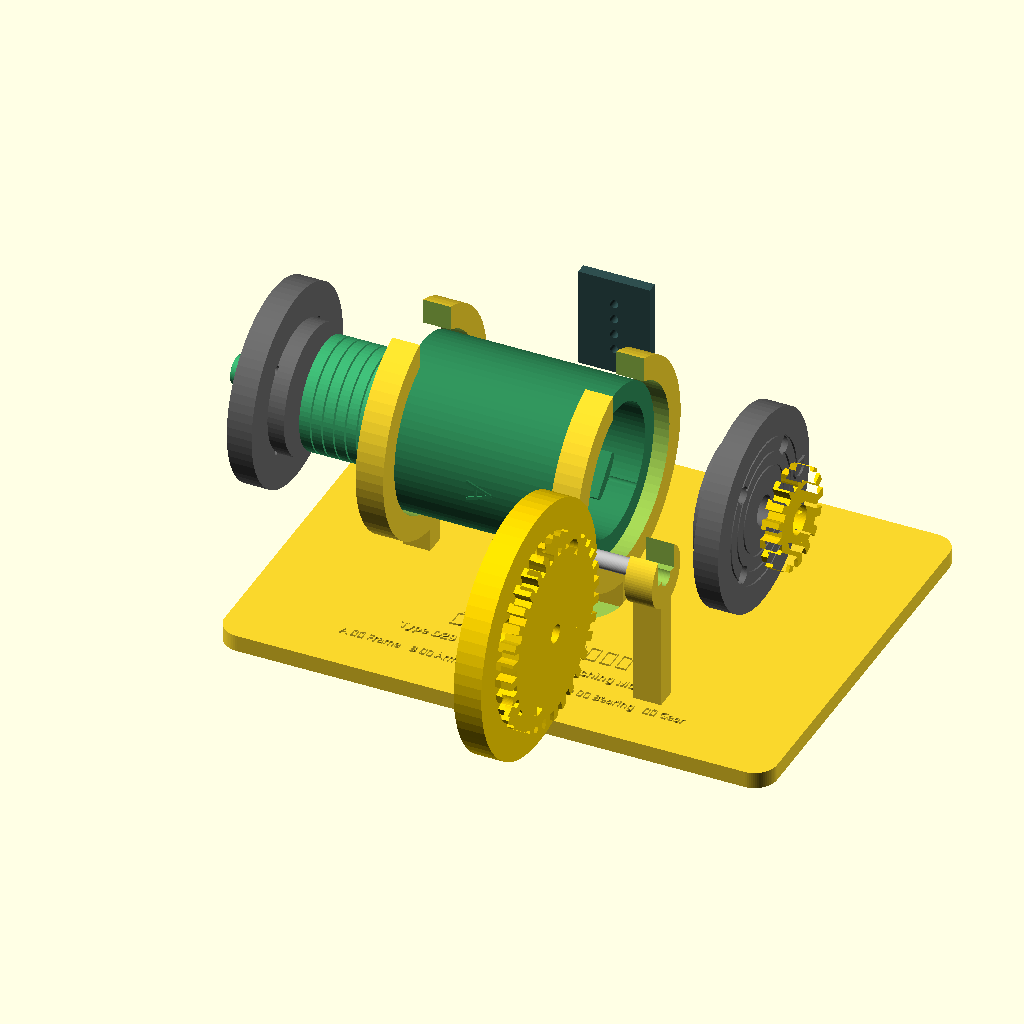
Cell 1 — every parameter at its default value.
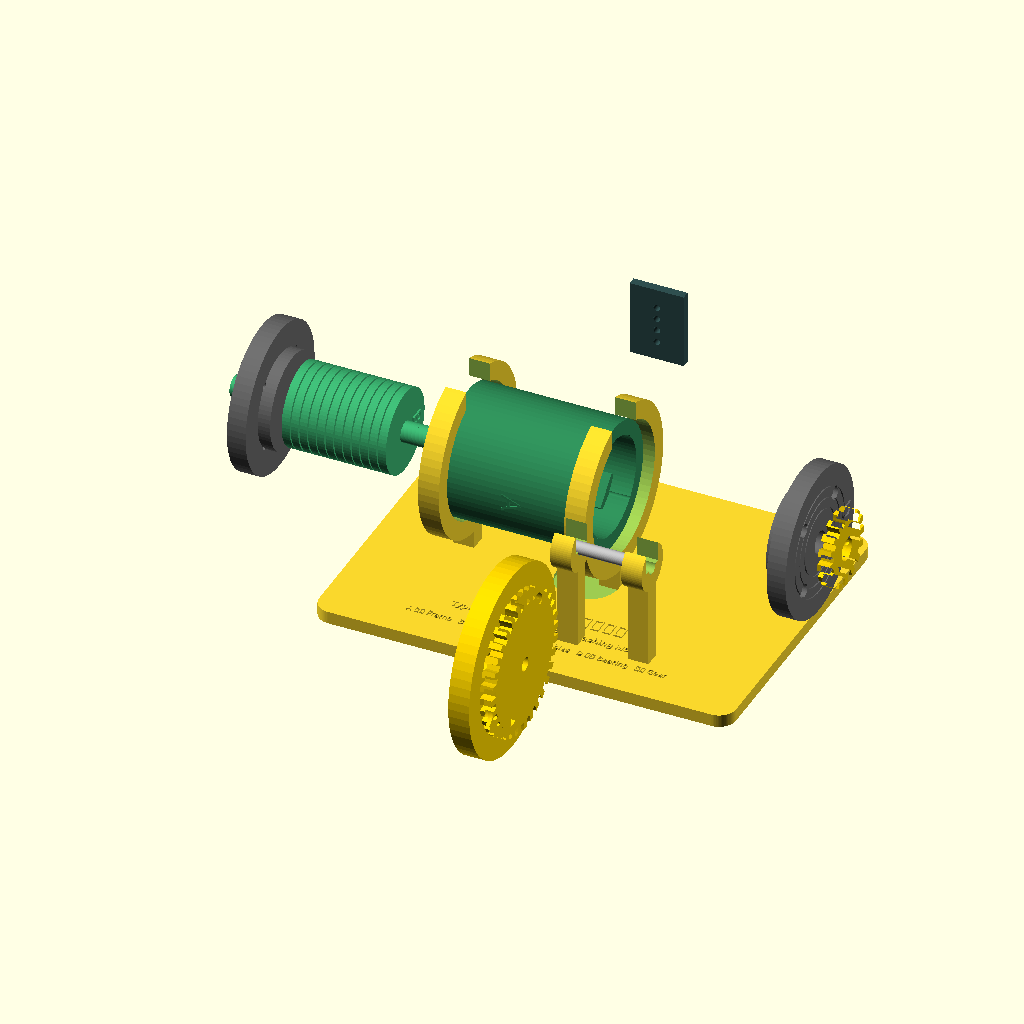
Cell 2 — EXP set to 90, the other parameters unchanged.
The same orthographic view direction (rotation 55°, 0°, 25°; colour scheme Cornfield) for every cell, with the view re-fitted per cell, so scale and position can differ between cells.
Source of the model, 3d_teaching_aid/scad/assembly_exploded.scad:
// ============================================================
// D29 牽引馬達教學模型 - 分解圖 (Exploded assembly, render only)
// Same layout as assembly_fitted.scad but with every part pulled
// apart along the shaft axis, echoing the museum panel's exploded
// diagram style. Preview/render only — not meant for printing.
// ============================================================
include <common.scad>
use <parts.scad>

EXP = 45; // explode gap

module shaft_mounted(x0) {
    translate([x0, PLATE_D/2, SHAFT_HEIGHT])
        rotate([0, 90, 0])
            children();
}

base_stand();

color("seagreen")
    shaft_mounted(MOTOR_COLLAR_X1)
        frame_electromagnet();

color("mediumseagreen")
    shaft_mounted(ARMATURE_X0 - EXP)
        armature();

color("dimgray") {
    shaft_mounted(MOTOR_COLLAR_X1 - EXP)
        rotate([180, 0, 0])
            bearing_cap();
    shaft_mounted(MOTOR_COLLAR_X2 + EXP)
        bearing_cap(drive_end = true);
}

color("darkslategray")
    translate([MOTOR_COLLAR_X1 + FRAME_LEN/2, PLATE_D/2 + FRAME_OD/2 - 1 + EXP, SHAFT_HEIGHT])
        rotate([0, 0, -90])
            rotate([0, -90, 0])
                cable_cover();

color("gold")
    shaft_mounted(ARMATURE_X0 + GEAR_Z + EXP)
        pinion_gear();

color("silver")
    translate([WHEEL_POST_X1, PLATE_D/2 - GEAR_CENTER_DIST, SHAFT_HEIGHT])
        rotate([0, 90, 0])
            axle(len = WHEEL_POST_X2 - WHEEL_POST_X1, d = WHEEL_AXLE_D);

color("gold")
    translate([GEAR_MESH_X, PLATE_D/2 - GEAR_CENTER_DIST - EXP, SHAFT_HEIGHT])
        rotate([0, 90, 0])
            translate([0, 0, -GEAR_THICK/2])
                wheel_axle_gear(axle_d = WHEEL_AXLE_D);
Customizer parameters (derived from the source; name, type, default, range or options):
EXP: number, default 45
